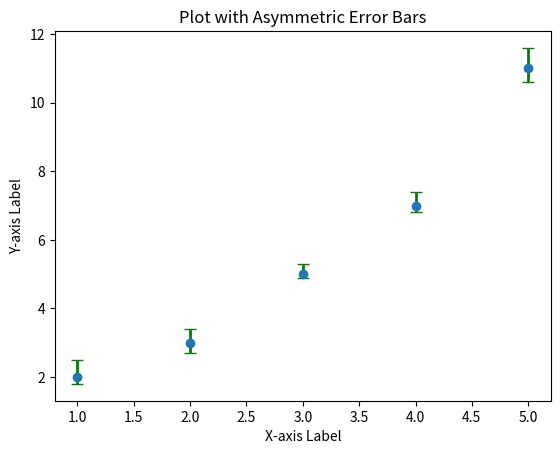

Write the Python code that produced this figure.
import matplotlib.pyplot as plt 
import numpy as np 
x = np.array([1, 2, 3, 4, 5]) 
y = np.array([2, 3, 5, 7, 11]) 
yerr = (np.array([0.2, 0.3, 0.1, 0.2, 0.4]), np.array([0.5, 0.4, 0.3, 0.4, 
0.6])) 
plt.errorbar(x, y, yerr=yerr, fmt='o', ecolor='green', elinewidth=2, 
capsize=4) 
plt.xlabel('X-axis Label') 
plt.ylabel('Y-axis Label') 
plt.title('Plot with Asymmetric Error Bars') 
plt.show()
